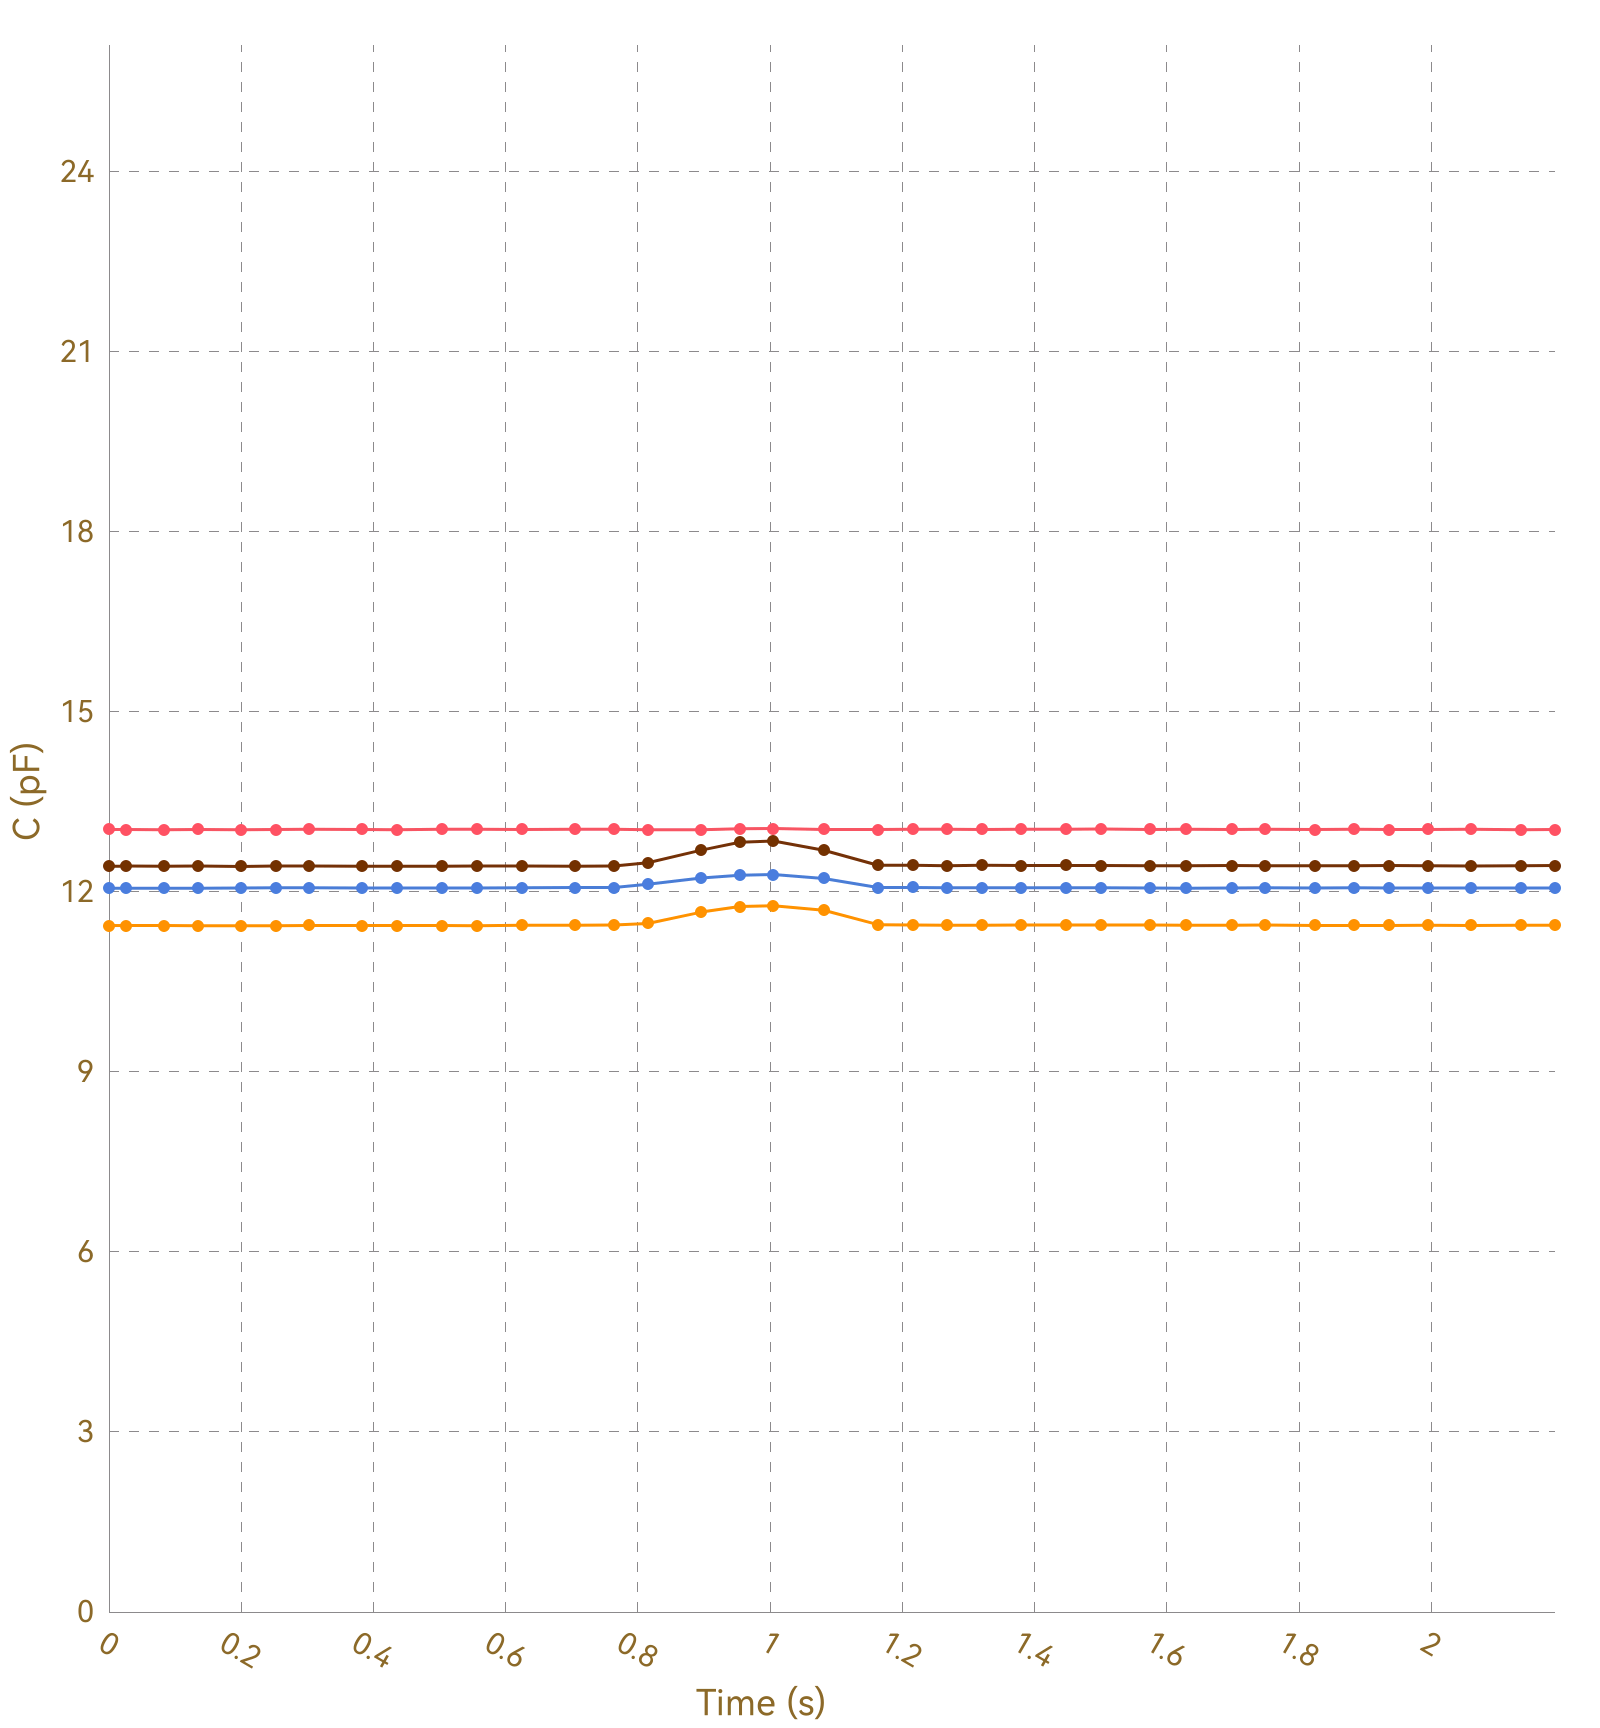

Source data for this figure (header and first rows):
, Ch1, , Ch2, , Ch3, , Ch4, , Ch5, , Ch6, , Ch7, , Ch8, 
Time (s), C (pF), ΔC/C0 (%), C (pF), ΔC/C0 (%), C (pF), ΔC/C0 (%), C (pF), ΔC/C0 (%), C (pF), ΔC/C0 (%), C (pF), ΔC/C0 (%), C (pF), ΔC/C0 (%), C (pF), ΔC/C0 (%)
0.025, 13.04, 0.0000, 11.44, 0.0000, 12.06, 0.0000, 12.43, 0.0000, OL, OL, OL, OL, OL, OL, 0.0000, 0.0000
0.027, 13.04, 0.0000, 11.44, 0.0000, 12.06, 0.0000, 12.43, 0.0000, OL, OL, OL, OL, OL, OL, 0.0000, 0.0000
0.042, 13.04, 0.0000, 11.43, 0.0000, 12.06, 0.0000, 12.43, 0.0000, OL, OL, OL, OL, OL, OL, 0.0000, 0.0000
0.044, 13.04, 0.0000, 11.43, 0.0000, 12.06, 0.0000, 12.43, 0.0000, OL, OL, OL, OL, OL, OL, 0.0000, 0.0000
0.046, 13.04, 0.0000, 11.44, 0.0000, 12.06, 0.0000, 12.43, 0.0000, OL, OL, OL, OL, OL, OL, 0.0000, 0.0000
0.048, 13.04, 0.0000, 11.44, 0.0000, 12.06, 0.0000, 12.42, 0.0000, OL, OL, OL, OL, OL, OL, 0.0000, 0.0000
0.052, 13.04, 0.0000, 11.43, 0.0000, 12.06, 0.0000, 12.43, 0.0000, OL, OL, OL, OL, OL, OL, 0.0000, 0.0000
0.083, 13.04, 0.0000, 11.44, 0.0000, 12.06, 0.0000, 12.43, 0.0000, OL, OL, OL, OL, OL, OL, 0.0000, 0.0000
0.086, 13.04, 0.0000, 11.43, 0.0000, 12.06, 0.0000, 12.43, 0.0000, OL, OL, OL, OL, OL, OL, 0.0000, 0.0000
0.089, 13.04, 0.0000, 11.44, 0.0000, 12.06, 0.0000, 12.43, 0.0000, OL, OL, OL, OL, OL, OL, 0.0000, 0.0000
0.091, 13.04, 0.0000, 11.44, 0.0000, 12.06, 0.0000, 12.43, 0.0000, OL, OL, OL, OL, OL, OL, 0.0000, 0.0000
0.096, 13.04, 0.0000, 11.44, 0.0000, 12.06, 0.0000, 12.43, 0.0000, OL, OL, OL, OL, OL, OL, 0.0000, 0.0000
0.135, 13.04, 0.0000, 11.44, 0.0000, 12.06, 0.0000, 12.43, 0.0000, OL, OL, OL, OL, OL, OL, 0.0000, 0.0000
0.137, 13.03, 0.0000, 11.43, 0.0000, 12.06, 0.0000, 12.43, 0.0000, OL, OL, OL, OL, OL, OL, 0.0000, 0.0000
0.144, 13.04, 0.0000, 11.44, 0.0000, 12.07, 0.0000, 12.43, 0.0000, OL, OL, OL, OL, OL, OL, 0.0000, 0.0000
0.146, 13.04, 0.0000, 11.44, 0.0000, 12.06, 0.0000, 12.43, 0.0000, OL, OL, OL, OL, OL, OL, 0.0000, 0.0000
0.171, 13.04, 0.0000, 11.44, 0.0000, 12.06, 0.0000, 12.42, 0.0000, OL, OL, OL, OL, OL, OL, 0.0000, 0.0000
0.200, 13.04, 0.0000, 11.44, 0.0000, 12.06, 0.0000, 12.43, 0.0000, OL, OL, OL, OL, OL, OL, 0.0000, 0.0000
0.204, 13.04, 0.0000, 11.44, 0.0000, 12.06, 0.0000, 12.43, 0.0000, OL, OL, OL, OL, OL, OL, 0.0000, 0.0000
0.206, 13.04, 0.0000, 11.44, 0.0000, 12.06, 0.0000, 12.43, 0.0000, OL, OL, OL, OL, OL, OL, 0.0000, 0.0000
0.210, 13.04, 0.0000, 11.44, 0.0000, 12.06, 0.0000, 12.43, 0.0000, OL, OL, OL, OL, OL, OL, 0.0000, 0.0000
0.239, 13.04, 0.0000, 11.44, 0.0000, 12.07, 0.0000, 12.43, 0.0000, OL, OL, OL, OL, OL, OL, 0.0000, 0.0000
0.242, 13.04, 0.0000, 11.44, 0.0000, 12.07, 0.0000, 12.43, 0.0000, OL, OL, OL, OL, OL, OL, 0.0000, 0.0000
0.251, 13.04, 0.0000, 11.44, 0.0000, 12.06, 0.0000, 12.42, 0.0000, OL, OL, OL, OL, OL, OL, 0.0000, 0.0000
0.254, 13.04, 0.0000, 11.44, 0.0000, 12.06, 0.0000, 12.43, 0.0000, OL, OL, OL, OL, OL, OL, 0.0000, 0.0000
0.256, 13.03, 0.0000, 11.44, 0.0000, 12.06, 0.0000, 12.43, 0.0000, OL, OL, OL, OL, OL, OL, 0.0000, 0.0000
0.266, 13.04, 0.0000, 11.44, 0.0000, 12.06, 0.0000, 12.43, 0.0000, OL, OL, OL, OL, OL, OL, 0.0000, 0.0000
0.296, 13.04, 0.0000, 11.44, 0.0000, 12.06, 0.0000, 12.43, 0.0000, OL, OL, OL, OL, OL, OL, 0.0000, 0.0000
0.300, 13.04, 0.0000, 11.44, 0.0000, 12.07, 0.0000, 12.43, 0.0000, OL, OL, OL, OL, OL, OL, 0.0000, 0.0000
0.302, 13.04, 0.0000, 11.43, 0.0000, 12.07, 0.0000, 12.43, 0.0000, OL, OL, OL, OL, OL, OL, 0.0000, 0.0000
0.305, 13.04, 0.0000, 11.44, 0.0000, 12.06, 0.0000, 12.43, 0.0000, OL, OL, OL, OL, OL, OL, 0.0000, 0.0000
0.335, 13.04, 0.0000, 11.44, 0.0000, 12.06, 0.0000, 12.43, 0.0000, OL, OL, OL, OL, OL, OL, 0.0000, 0.0000
0.339, 13.04, 0.0000, 11.44, 0.0000, 12.06, 0.0000, 12.43, 0.0000, OL, OL, OL, OL, OL, OL, 0.0000, 0.0000
0.341, 13.04, 0.0000, 11.44, 0.0000, 12.06, 0.0000, 12.43, 0.0000, OL, OL, OL, OL, OL, OL, 0.0000, 0.0000
0.343, 13.04, 0.0000, 11.44, 0.0000, 12.07, 0.0000, 12.43, 0.0000, OL, OL, OL, OL, OL, OL, 0.0000, 0.0000
0.350, 13.04, 0.0000, 11.44, 0.0000, 12.07, 0.0000, 12.43, 0.0000, OL, OL, OL, OL, OL, OL, 0.0000, 0.0000
0.383, 13.04, 0.0000, 11.44, 0.0000, 12.07, 0.0000, 12.43, 0.0000, OL, OL, OL, OL, OL, OL, 0.0000, 0.0000
0.386, 13.04, 0.0000, 11.44, 0.0000, 12.06, 0.0000, 12.43, 0.0000, OL, OL, OL, OL, OL, OL, 0.0000, 0.0000
0.392, 13.04, 0.0000, 11.44, 0.0000, 12.07, 0.0000, 12.43, 0.0000, OL, OL, OL, OL, OL, OL, 0.0000, 0.0000
0.394, 13.04, 0.0000, 11.44, 0.0000, 12.06, 0.0000, 12.43, 0.0000, OL, OL, OL, OL, OL, OL, 0.0000, 0.0000
0.426, 13.04, 0.0000, 11.44, 0.0000, 12.06, 0.0000, 12.43, 0.0000, OL, OL, OL, OL, OL, OL, 0.0000, 0.0000
0.430, 13.04, 0.0000, 11.44, 0.0000, 12.06, 0.0000, 12.43, 0.0000, OL, OL, OL, OL, OL, OL, 0.0000, 0.0000
0.432, 13.04, 0.0000, 11.44, 0.0000, 12.07, 0.0000, 12.43, 0.0000, OL, OL, OL, OL, OL, OL, 0.0000, 0.0000
0.434, 13.04, 0.0000, 11.44, 0.0000, 12.07, 0.0000, 12.43, 0.0000, OL, OL, OL, OL, OL, OL, 0.0000, 0.0000
0.465, 13.05, 0.0000, 11.44, 0.0000, 12.06, 0.0000, 12.42, 0.0000, OL, OL, OL, OL, OL, OL, 0.0000, 0.0000
0.469, 13.04, 0.0000, 11.44, 0.0000, 12.06, 0.0000, 12.43, 0.0000, OL, OL, OL, OL, OL, OL, 0.0000, 0.0000
0.471, 13.05, 0.0000, 11.44, 0.0000, 12.06, 0.0000, 12.43, 0.0000, OL, OL, OL, OL, OL, OL, 0.0000, 0.0000
0.474, 13.04, 0.0000, 11.44, 0.0000, 12.07, 0.0000, 12.42, 0.0000, OL, OL, OL, OL, OL, OL, 0.0000, 0.0000
0.503, 13.04, 0.0000, 11.44, 0.0000, 12.06, 0.0000, 12.43, 0.0000, OL, OL, OL, OL, OL, OL, 0.0000, 0.0000
0.510, 13.05, 0.0000, 11.44, 0.0000, 12.06, 0.0000, 12.43, 0.0000, OL, OL, OL, OL, OL, OL, 0.0000, 0.0000
0.516, 13.04, 0.0000, 11.44, 0.0000, 12.07, 0.0000, 12.43, 0.0000, OL, OL, OL, OL, OL, OL, 0.0000, 0.0000
0.518, 13.04, 0.0000, 11.44, 0.0000, 12.06, 0.0000, 12.43, 0.0000, OL, OL, OL, OL, OL, OL, 0.0000, 0.0000
0.547, 13.04, 0.0000, 11.44, 0.0000, 12.06, 0.0000, 12.43, 0.0000, OL, OL, OL, OL, OL, OL, 0.0000, 0.0000
0.551, 13.04, 0.0000, 11.44, 0.0000, 12.06, 0.0000, 12.43, 0.0000, OL, OL, OL, OL, OL, OL, 0.0000, 0.0000
0.553, 13.04, 0.0000, 11.44, 0.0000, 12.06, 0.0000, 12.43, 0.0000, OL, OL, OL, OL, OL, OL, 0.0000, 0.0000
0.556, 13.04, 0.0000, 11.44, 0.0000, 12.06, 0.0000, 12.43, 0.0000, OL, OL, OL, OL, OL, OL, 0.0000, 0.0000
0.586, 13.04, 0.0000, 11.44, 0.0000, 12.07, 0.0000, 12.43, 0.0000, OL, OL, OL, OL, OL, OL, 0.0000, 0.0000
0.590, 13.03, 0.0000, 11.44, 0.0000, 12.06, 0.0000, 12.43, 0.0000, OL, OL, OL, OL, OL, OL, 0.0000, 0.0000
0.593, 13.04, 0.0000, 11.44, 0.0000, 12.07, 0.0000, 12.43, 0.0000, OL, OL, OL, OL, OL, OL, 0.0000, 0.0000
... 166 more rows
